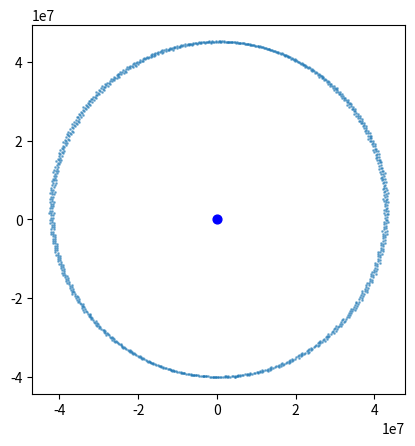
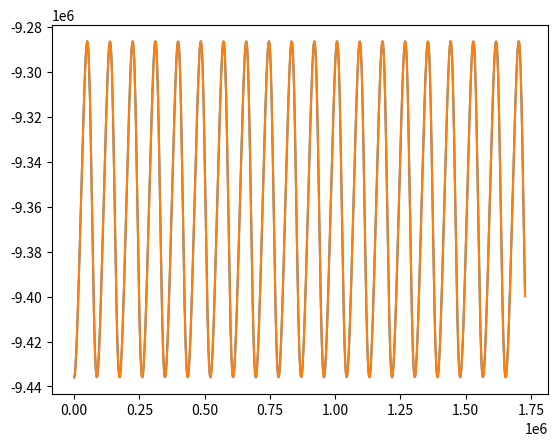

Python code for these plots, in order:
import numpy as np
import matplotlib.pyplot as plt

EARTH_MASS = 5.972e24 # kg
OBJECT_MASS = 2. #kg
G = 6.67408e-11 # Gravitational constant m3 kg-1 s-2
T = 24 * 3600 # Time for desired orbital period s
RADIUS = ((G * EARTH_MASS)/ ((2*np.pi/T)**2))**(1/3) # m
TANGENTIAL_SPEED = RADIUS * np.pi * 2 / T

def force(position):
    # Fg = G * m1 * m2 / r^2
    r = np.linalg.norm(position)
    f = G * EARTH_MASS * OBJECT_MASS / (r*r)
    return -position * f / r

class ExplicitEuler:

    def __init__(self, x0, v0, mass):
        self.x = x0
        self.v = v0
        self.invmass = 1. / mass

    def update(self, h, forcegen):
        xnew = self.x + h * self.v
        self.v += h * forcegen(self.x) * self.invmass
        self.x = xnew
        return self.x, self.v

class SymplecticEuler:

    def __init__(self, x0, v0, mass):
        self.x = x0
        self.v = v0
        self.invmass = 1. / mass

    def update(self, h, forcegen):
        self.x += h * self.v
        self.v += h * forcegen(self.x) * self.invmass
        return self.x, self.v

def energy(x, v):
    return 0.5 * OBJECT_MASS * np.dot(v,v) - G * EARTH_MASS * OBJECT_MASS / np.linalg.norm(x)

def run():
    steps = 1000
    periods = 20
    h = T * periods / steps

    xs = np.zeros((steps + 1, 2))
    vs = np.zeros((steps + 1, 2))
    es = np.zeros((steps + 1, 2))
    ts = np.zeros((steps + 1, 2))

    xs[0] = np.asarray([RADIUS, 0])    
    vs[0] = np.asarray([0, TANGENTIAL_SPEED])
    es[0] = energy(xs[0], vs[0])
    solver = SymplecticEuler(xs[0], vs[0], OBJECT_MASS)

    for i in range(steps):
        xs[i + 1], vs[i + 1] = solver.update(h, force)
        es[i + 1] = energy(xs[i + 1], vs[i + 1])
        ts[i + 1] = ts[i] + h

    fig = plt.figure()
    p = fig.add_subplot(111, aspect='equal')
    p.scatter(0, 0, s=40, marker='o', color='b')
    p.scatter(xs[:, 0], xs[:, 1], s=1, marker='o', alpha=0.5, antialiased=True)    

    fig = plt.figure()
    p = fig.add_subplot(111)
    p.plot(ts, es)

    plt.show()



if __name__ == "__main__":
    run()        